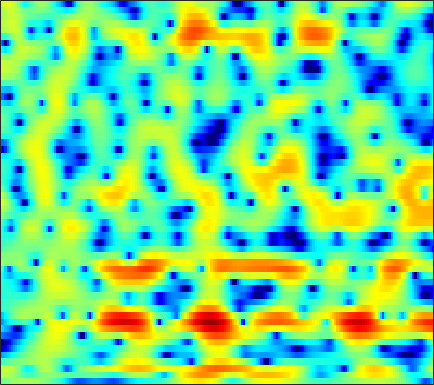

The table this chart was drawn from, first rows:
-1.0806, -0.71059, -0.26385, 0.12296, 0.3742, 0.66138, 0.88887, 1.0264, 1.166, 1.2617, 1.3139, 1.3331, 1.3226, 1.2777, 1.2275, 1.1348, 1.0103, 0.89647, 0.71171, 0.48402, 0.20396, -0.042656, -0.42337, -0.86967
1.863, 1.899, 1.871, 1.745, 1.578, 1.252, 0.7963, 0.3759, -0.2787, -1.004, -1.721, -2.179, -2.571, -2.614, -2.42, -1.942, -1.347, -0.8975, -0.3573, 0.07185, 0.3736, 0.5131, 0.5866, 0.5413
1.867, 2.166, 2.408, 2.48, 2.401, 2.112, 1.595, 1.041, 0.0531, -1.23, -2.76, -3.939, -5.037, -4.888, -3.986, -2.408, -0.9218, -0.003127, 0.9311, 1.54, 1.844, 1.876, 1.663, 1.154
-3.414, -2.812, -2.118, -1.545, -1.189, -0.8097, -0.5125, -0.3413, -0.1607, -0.01492, 0.1186, 0.2275, 0.4017, 0.6232, 0.8192, 1.105, 1.387, 1.577, 1.763, 1.855, 1.823, 1.708, 1.423, 0.9836
-8.627, -7.993, -7.135, -6.268, -5.617, -4.767, -3.956, -3.374, -2.638, -1.948, -1.308, -0.8565, -0.2953, 0.2205, 0.5764, 1.007, 1.381, 1.62, 1.879, 2.064, 2.17, 2.197, 2.161, 2.05
-16.59, -16.3, -15.01, -13.13, -11.64, -9.774, -8.104, -6.98, -5.618, -4.413, -3.33, -2.587, -1.677, -0.8526, -0.2898, 0.388, 0.9842, 1.374, 1.826, 2.196, 2.482, 2.642, 2.781, 2.835
-19.81, -20.29, -18.35, -15.71, -13.98, -12.03, -10.38, -9.277, -7.893, -6.586, -5.333, -4.438, -3.302, -2.234, -1.488, -0.5738, 0.257, 0.8203, 1.495, 2.076, 2.562, 2.859, 3.163, 3.362
-9.473, -10.12, -10.8, -11.36, -11.73, -12.26, -12.64, -12.61, -11.89, -10.51, -8.758, -7.423, -5.767, -4.315, -3.341, -2.17, -1.116, -0.3767, 0.5449, 1.395, 2.156, 2.66, 3.234, 3.666
-5.713, -6.471, -7.564, -8.816, -9.969, -12, -15.07, -18.26, -19.02, -14.11, -10.41, -8.51, -6.78, -5.756, -5.317, -4.936, -4.454, -3.833, -2.572, -1.01, 0.5447, 1.581, 2.75, 3.631
-8.884, -8.228, -6.703, -5.446, -4.762, -4.125, -3.742, -3.491, -3.093, -2.617, -2.194, -2.033, -2.173, -2.876, -3.952, -6.552, -11.55, -14.73, -8.217, -3.208, -0.1044, 1.483, 2.912, 3.733
-7.314, -6.601, -4.87, -3.142, -2.112, -1.051, -0.2419, 0.2692, 0.8326, 1.213, 1.458, 1.55, 1.555, 1.434, 1.262, 1.01, 0.8823, 0.9474, 1.271, 1.732, 2.175, 2.402, 2.423, 2.005
-3.175, -2.968, -2.583, -2.099, -1.706, -1.188, -0.7012, -0.3618, 0.02618, 0.3401, 0.6116, 0.7839, 0.979, 1.132, 1.232, 1.36, 1.488, 1.58, 1.665, 1.714, 1.689, 1.591, 1.297, 0.7851
-3.497, -3.173, -2.796, -2.48, -2.269, -1.996, -1.744, -1.583, -1.392, -1.19, -0.9626, -0.7905, -0.5346, -0.2526, -0.02287, 0.3013, 0.6196, 0.8403, 1.108, 1.336, 1.489, 1.548, 1.553, 1.478
-3.943, -3.619, -3.314, -3.127, -3.058, -3.058, -3.14, -3.247, -3.403, -3.518, -3.546, -3.463, -3.164, -2.666, -2.187, -1.464, -0.7174, -0.1706, 0.5115, 1.102, 1.589, 1.885, 2.195, 2.413
-3.719, -3.556, -3.495, -3.558, -3.716, -4.114, -4.736, -5.348, -6.383, -7.737, -9.229, -10.04, -9.867, -8.139, -6.468, -4.343, -2.511, -1.343, -0.033, 1.011, 1.837, 2.333, 2.85, 3.209
-3.294, -3.442, -3.732, -4.115, -4.432, -4.894, -5.486, -6.126, -7.375, -9.272, -12, -14.51, -14.8, -10.77, -7.914, -4.907, -2.62, -1.242, 0.2337, 1.381, 2.27, 2.784, 3.277, 3.581
-3.074, -4.171, -5.85, -7.253, -7.559, -6.914, -5.872, -5.22, -4.662, -4.35, -4.25, -4.13, -3.791, -3.135, -2.493, -1.504, -0.4308, 0.3622, 1.351, 2.239, 2.961, 3.349, 3.639, 3.657
-0.6847, -2.675, -6.381, -11.27, -11.54, -7.052, -3.799, -2.199, -0.7926, -0.02948, 0.2446, 0.2365, -0.01319, -0.4791, -0.8752, -1.201, -0.9744, -0.3491, 0.9059, 2.263, 3.357, 3.916, 4.26, 4.096
1.504, 1.008, 0.4461, 0.04394, -0.03091, 0.191, 0.5788, 0.8721, 1.149, 1.133, 0.7952, 0.2636, -0.9625, -3.024, -5.45, -11.48, -27.06, -11.41, -4.755, -1.228, 0.9031, 1.936, 2.723, 2.908
-0.14, -0.006973, 0.08075, 0.1772, 0.2519, 0.3405, 0.4297, 0.466, 0.4198, 0.2418, -0.07787, -0.4714, -1.154, -1.994, -2.661, -3.364, -3.526, -3.191, -2.27, -1.177, -0.1981, 0.4138, 1.01, 1.341
-2.097, -1.729, -1.353, -1.032, -0.8271, -0.605, -0.4162, -0.3058, -0.2083, -0.1623, -0.1976, -0.2702, -0.4009, -0.5562, -0.668, -0.7617, -0.7688, -0.6963, -0.5068, -0.26, 0.03871, 0.2664, 0.5382, 0.7915
-3.231, -2.899, -2.51, -2.183, -1.962, -1.629, -1.275, -1.005, -0.6373, -0.2932, -0.02417, 0.1539, 0.3085, 0.3872, 0.4089, 0.38, 0.3072, 0.2353, 0.1201, 0.01507, -0.0358, -0.04454, 0.02914, 0.2173
-3.291, -3.393, -3.606, -3.812, -3.806, -3.46, -2.756, -2.08, -1.127, -0.2604, 0.4859, 0.9297, 1.352, 1.592, 1.651, 1.564, 1.293, 0.9675, 0.3764, -0.3418, -1.13, -1.637, -1.984, -1.796
-2.515, -3.635, -5.986, -9.436, -12.29, -11.49, -7.237, -4.623, -2.072, -0.2527, 1.079, 1.793, 2.48, 2.87, 2.969, 2.856, 2.421, 1.852, 0.7059, -1.073, -3.808, -6.921, -13.57, -11.83
-1.165, -2.296, -4.177, -6.249, -7.419, -7.322, -5.651, -4.157, -2.412, -0.9966, 0.09739, 0.7372, 1.407, 1.859, 2.057, 2.127, 1.934, 1.604, 0.8832, -0.1843, -1.522, -2.601, -3.567, -3.349
0.6744, 0.01954, -0.873, -1.736, -2.223, -2.681, -2.852, -2.846, -2.707, -2.436, -2.089, -1.742, -1.211, -0.636, -0.2069, 0.2887, 0.6558, 0.8321, 0.9057, 0.8516, 0.6894, 0.5664, 0.4746, 0.5091
2.615, 1.965, 1.022, 0.0666, -0.6873, -1.689, -2.71, -3.497, -4.537, -5.524, -6.138, -6.119, -5.317, -3.893, -2.711, -1.245, -0.01529, 0.7102, 1.44, 1.902, 2.13, 2.182, 2.087, 1.876
3.847, 3.023, 1.833, 0.4944, -0.5896, -2.11, -3.79, -5.154, -7.396, -10.61, -16.93, -35.01, -14.52, -7.779, -4.685, -1.737, 0.3596, 1.517, 2.644, 3.332, 3.664, 3.67, 3.374, 2.714
2.844, 1.845, 0.2691, -1.664, -3.262, -5.492, -7.465, -8.495, -9.164, -9.158, -8.825, -8.039, -6.325, -4.039, -2.299, -0.1933, 1.538, 2.567, 3.581, 4.199, 4.447, 4.356, 3.924, 3.034
0.1054, -0.8505, -2.65, -4.961, -7.385, -12.01, -21.42, -30.68, -15.56, -10.66, -7.618, -5.803, -3.789, -1.931, -0.6577, 0.8685, 2.129, 2.912, 3.676, 4.138, 4.254, 4.147, 3.725, 2.995
-2.05, -2.589, -3.606, -5.038, -6.251, -7.905, -9.107, -9.428, -8.86, -7.511, -5.806, -4.48, -2.724, -1.072, 0.05249, 1.375, 2.45, 3.085, 3.696, 4.026, 4.067, 3.922, 3.461, 2.766
-2.695, -2.864, -3.381, -4.27, -5.046, -6.239, -7.349, -7.985, -8.183, -7.498, -5.885, -4.457, -2.437, -0.6094, 0.6013, 1.956, 3.02, 3.606, 4.13, 4.344, 4.283, 4.026, 3.443, 2.562
-2.328, -2.503, -3.046, -3.901, -4.845, -6.627, -9.362, -12.61, -22.04, -17.71, -9.549, -6.069, -2.696, -0.2716, 1.136, 2.574, 3.606, 4.138, 4.545, 4.62, 4.387, 4.003, 3.261, 2.21
-2.749, -2.945, -3.317, -3.754, -4.212, -4.929, -5.798, -6.426, -6.766, -5.996, -4.171, -2.622, -0.635, 1.037, 2.06, 3.123, 3.84, 4.167, 4.314, 4.154, 3.672, 3.138, 2.176, 0.9692
-5.347, -5.588, -5.445, -4.998, -4.505, -3.844, -3.192, -2.698, -1.942, -1.067, -0.0903, 0.694, 1.688, 2.592, 3.16, 3.736, 4.056, 4.114, 3.938, 3.456, 2.662, 1.847, 0.4643, -1.223
-13.88, -16, -12.68, -8.748, -6.509, -4.328, -2.656, -1.619, -0.436, 0.6058, 1.519, 2.157, 2.898, 3.516, 3.879, 4.191, 4.287, 4.192, 3.823, 3.134, 2.096, 1.035, -0.8057, -3.25
-9.807, -10.55, -9.412, -7.192, -5.642, -3.861, -2.422, -1.492, -0.4249, 0.5266, 1.392, 1.971, 2.674, 3.248, 3.583, 3.877, 3.978, 3.912, 3.599, 3.01, 2.096, 1.197, -0.3426, -2.289
-3.536, -3.788, -3.88, -3.701, -3.49, -3.095, -2.664, -2.306, -1.739, -1.068, -0.2802, 0.3357, 1.169, 1.926, 2.411, 2.922, 3.238, 3.341, 3.286, 3.009, 2.505, 1.976, 1.099, 0.02958
-1.082, -1.452, -2, -2.628, -3.131, -3.927, -4.765, -5.334, -5.664, -5.196, -3.973, -2.802, -1.269, 0.08941, 0.9439, 1.851, 2.502, 2.831, 3.086, 3.141, 3.025, 2.822, 2.419, 1.877
-0.2192, -0.709, -1.516, -2.584, -3.574, -5.418, -8.161, -11.38, -20.3, -18.51, -9.963, -6.546, -3.537, -1.464, -0.3161, 0.8225, 1.633, 2.078, 2.503, 2.779, 2.939, 2.993, 2.958, 2.809
-0.4821, -0.9213, -1.587, -2.366, -3.102, -4.185, -5.441, -6.365, -7.144, -6.807, -5.42, -4.124, -2.568, -1.324, -0.6414, -0.02312, 0.3524, 0.542, 0.7834, 1.093, 1.494, 1.862, 2.314, 2.671
-1.835, -2.12, -2.5, -2.789, -2.941, -2.979, -2.864, -2.693, -2.317, -1.773, -1.177, -0.7455, -0.287, -0.09479, -0.1785, -0.6498, -1.568, -2.486, -3.605, -3.648, -2.253, -0.8494, 0.8984, 2.209
-5.591, -5.888, -6.532, -7.079, -6.805, -5.679, -4.013, -2.78, -1.355, -0.2338, 0.573, 0.9587, 1.2, 1.029, 0.6002, -0.5043, -2.48, -4.898, -10.49, -14.07, -6.379, -2.729, 0.414, 2.405
-9.929, -10.43, -13.06, -20.55, -26.57, -12.93, -7.581, -5.038, -2.722, -1.177, -0.1499, 0.3404, 0.6697, 0.6995, 0.5308, 0.08331, -0.5333, -1.005, -1.42, -1.262, -0.4207, 0.4435, 1.667, 2.713
-6.846, -6.945, -7.303, -7.487, -7.175, -6.169, -4.745, -3.678, -2.489, -1.601, -1.01, -0.7336, -0.5656, -0.5308, -0.559, -0.5949, -0.5693, -0.465, -0.1981, 0.2367, 0.8182, 1.304, 1.954, 2.523
-1.842, -1.94, -2.009, -2.012, -1.94, -1.749, -1.503, -1.343, -1.197, -1.21, -1.42, -1.696, -2.171, -2.705, -3.022, -3.185, -2.948, -2.527, -1.734, -0.8264, 0.06262, 0.7053, 1.448, 2.059
1.529, 1.376, 1.206, 1.053, 0.9278, 0.7654, 0.5368, 0.2934, -0.1638, -0.8453, -1.826, -2.82, -4.574, -6.928, -9.017, -11.09, -9.912, -7.78, -5.12, -3.044, -1.455, -0.5196, 0.4754, 1.239
2.944, 2.766, 2.537, 2.325, 2.162, 1.891, 1.543, 1.212, 0.606, -0.2276, -1.368, -2.488, -4.477, -7.2, -9.814, -12.75, -11.22, -8.664, -5.797, -3.753, -2.302, -1.509, -0.6974, -0.1018
2.698, 2.515, 2.322, 2.194, 2.136, 2.033, 1.894, 1.738, 1.42, 0.9484, 0.3026, -0.2875, -1.192, -2.133, -2.737, -3.25, -3.327, -3.143, -2.718, -2.296, -2.025, -1.954, -2.004, -2.172
0.7488, 0.5318, 0.4494, 0.5981, 0.8555, 1.283, 1.7, 1.94, 2.14, 2.164, 2.029, 1.84, 1.512, 1.129, 0.8492, 0.5013, 0.2175, 0.01833, -0.2957, -0.7122, -1.339, -2.011, -3.363, -5.373
-4.315, -5.145, -5.546, -4.504, -3.119, -1.16, 0.4183, 1.296, 2.093, 2.533, 2.688, 2.661, 2.499, 2.268, 2.056, 1.766, 1.463, 1.222, 0.8259, 0.2872, -0.4521, -1.197, -2.55, -4.441
-9.345, -12.01, -19.17, -11.93, -7.018, -2.987, -0.5458, 0.6234, 1.532, 1.883, 1.792, 1.524, 1.013, 0.5063, 0.2262, 0.02892, -0.05952, -0.1084, -0.1995, -0.4118, -0.7263, -1.027, -1.321, -1.462
-3.772, -3.416, -2.834, -1.833, -0.8971, 0.3879, 1.347, 1.788, 1.895, 1.41, 0.2956, -0.9792, -3.206, -5.565, -6.395, -5.633, -4.184, -3.396, -2.916, -2.999, -3.469, -3.811, -3.86, -3.07
0.9858, 1.277, 1.72, 2.184, 2.51, 2.813, 2.907, 2.771, 2.242, 1.195, -0.489, -2.34, -5.943, -11.16, -13.55, -9.894, -6.785, -5.56, -5.158, -6.02, -8.496, -12.09, -23.6, -12.39
1.532, 1.904, 2.354, 2.708, 2.896, 2.975, 2.859, 2.605, 2.052, 1.25, 0.2131, -0.6699, -1.908, -2.999, -3.529, -3.82, -3.821, -3.858, -4.112, -4.757, -5.731, -6.511, -6.905, -5.984
0.382, 1.162, 1.932, 2.421, 2.617, 2.689, 2.538, 2.307, 1.855, 1.293, 0.6536, 0.1812, -0.3825, -0.8388, -1.111, -1.366, -1.551, -1.693, -1.907, -2.167, -2.434, -2.602, -2.719, -2.654
0.376, 1.329, 2.2, 2.688, 2.829, 2.771, 2.449, 2.069, 1.415, 0.6762, -0.01445, -0.4277, -0.738, -0.7683, -0.6688, -0.466, -0.2847, -0.1914, -0.1827, -0.2955, -0.5358, -0.7765, -1.18, -1.667
2.363, 2.918, 3.419, 3.631, 3.593, 3.235, 2.525, 1.729, 0.3028, -1.53, -3.486, -4.559, -4.595, -3.282, -2.077, -0.7042, 0.2789, 0.7629, 1.095, 1.09, 0.7683, 0.3284, -0.5085, -1.634
